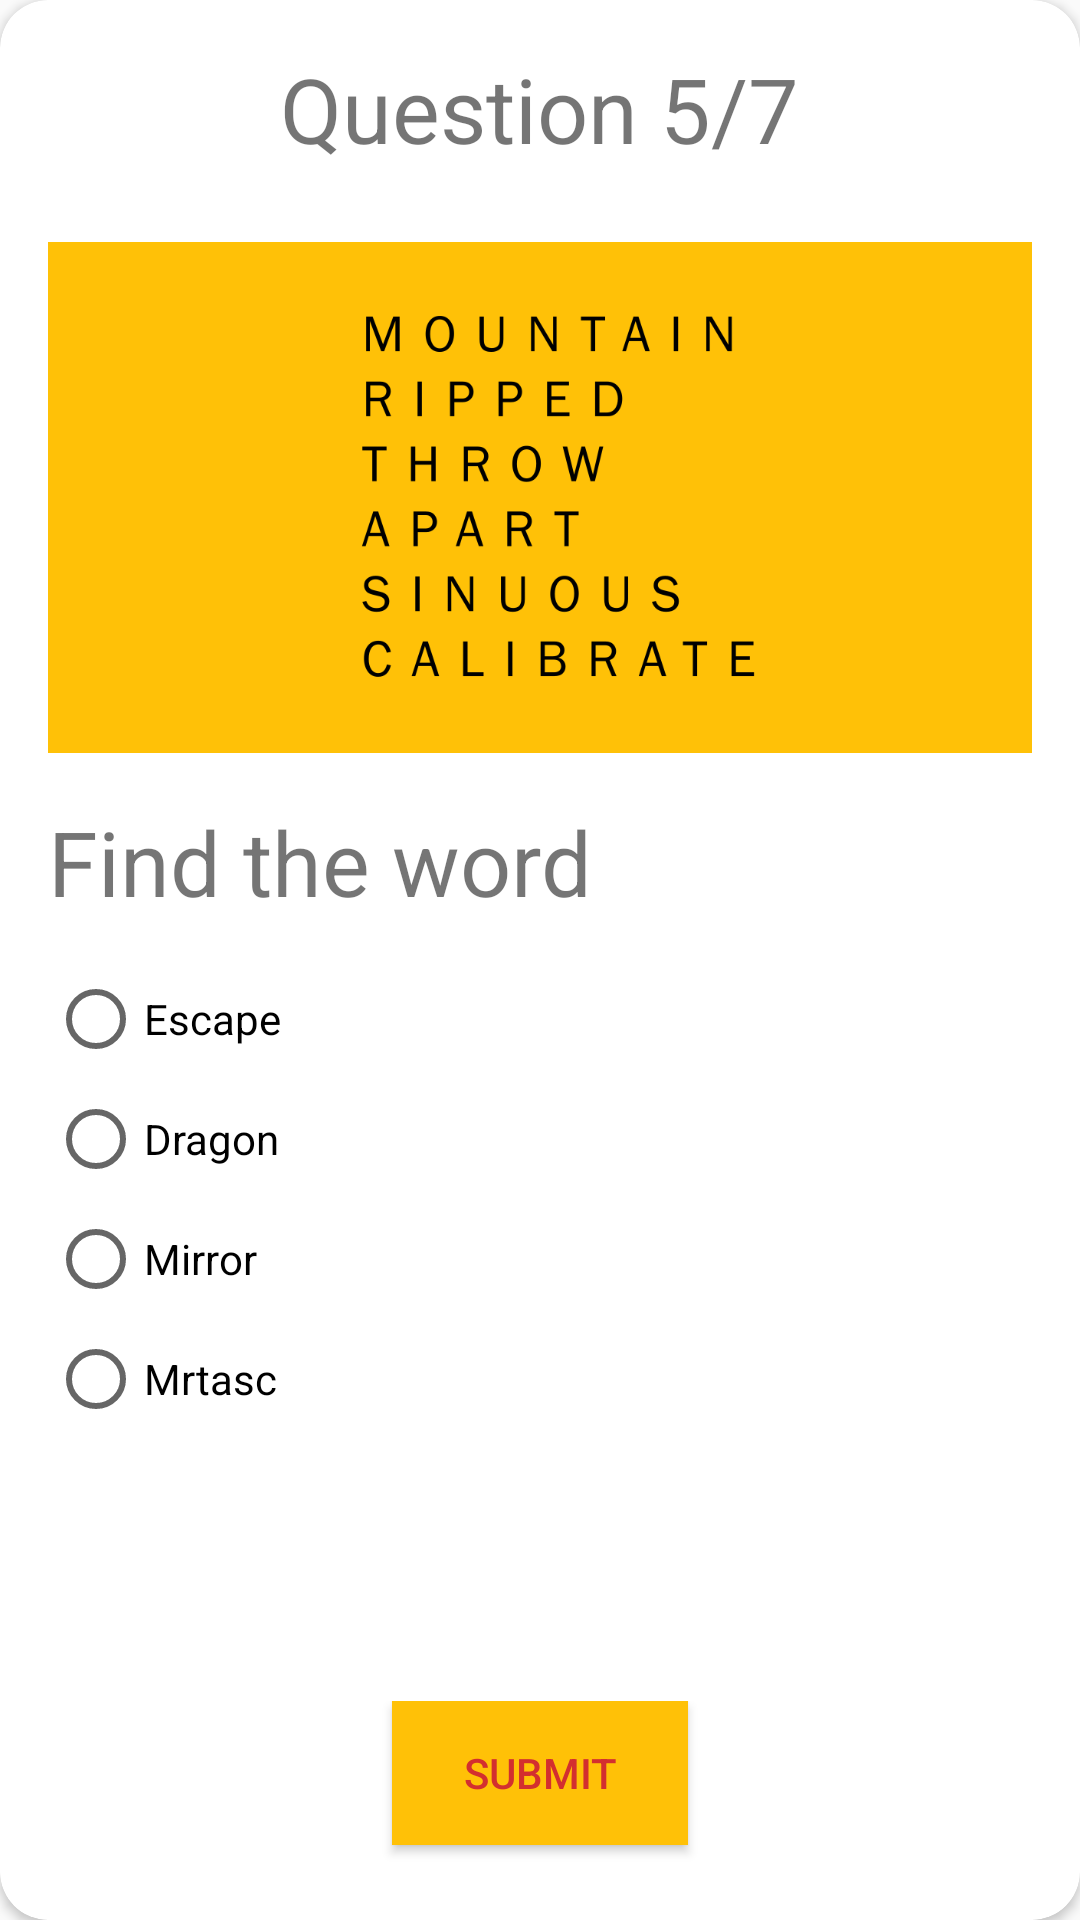

The Android layout XML behind this screen, and the referenced resources:
<!-- AndroidManifest.xml: application theme AppTheme -->
<!-- res/layout/activity_quiz_card_05.xml -->
<?xml version="1.0" encoding="utf-8"?>
<android.support.v7.widget.CardView xmlns:android="http://schemas.android.com/apk/res/android"
    xmlns:app="http://schemas.android.com/apk/res-auto"
    xmlns:tools="http://schemas.android.com/tools"
    android:layout_width="fill_parent"
    android:layout_height="fill_parent"
    app:cardCornerRadius="@dimen/margin"
    android:orientation="vertical"
    tools:context="com.sardegnaisoladicavalli.escapethisquiz.QuizCard05"
    android:layout_margin="@dimen/margin">

    <LinearLayout
        android:layout_width="fill_parent"
        android:layout_height="fill_parent"
        android:orientation="vertical"
        android:layout_margin="@dimen/margin">


        <TextView
            android:id="@+id/card_text"
            android:layout_width="wrap_content"
            android:layout_height="0dp"
            android:layout_weight="1"
            android:text="@string/text5"
            android:layout_gravity="center_horizontal"
            android:textSize="30sp" />


        <ImageView
            android:id="@+id/card_image"
            android:layout_width="match_parent"
            android:layout_height="0dp"
            android:layout_weight="3"
            android:layout_marginTop="@dimen/half_margin"
            android:background="@color/colorAccent"
            android:src="@drawable/mirror"/>


        <TextView
            android:id="@+id/card_question"
            android:layout_width="wrap_content"
            android:layout_height="0dp"
            android:layout_gravity="center_vertical"
            android:layout_weight="1"
            android:layout_marginTop="@dimen/margin"
            android:text="@string/question5"
            android:textSize="30sp" />

        <RadioGroup xmlns:android="http://schemas.android.com/apk/res/android"
            android:layout_width="fill_parent"
            android:layout_height="0dp"
            android:layout_weight="4"
            android:orientation="vertical">

            <RadioButton
                android:id="@+id/card_answer1"
                android:layout_width="wrap_content"
                android:layout_height="wrap_content"
                android:onClick="onRadioButtonClicked"
                android:text="@string/answer51" />

            <RadioButton
                android:id="@+id/card_answer2"
                android:layout_width="wrap_content"
                android:layout_height="wrap_content"
                android:layout_marginTop="@dimen/half_margin"
                android:onClick="onRadioButtonClicked"
                android:text="@string/answer52" />

            <RadioButton
                android:id="@+id/card_answer3"
                android:layout_width="wrap_content"
                android:layout_height="wrap_content"
                android:layout_marginTop="@dimen/half_margin"
                android:onClick="onRadioButtonClicked"
                android:text="@string/answer53"/>

            <RadioButton
                android:id="@+id/card_answer4"
                android:layout_width="wrap_content"
                android:layout_height="wrap_content"
                android:layout_marginTop="@dimen/half_margin"
                android:onClick="onRadioButtonClicked"
                android:text="@string/answer54" />

        </RadioGroup>

        <LinearLayout
            android:layout_width="match_parent"
            android:layout_height="0dp"
            android:layout_weight="1"
            android:layout_gravity="center"
            android:orientation="horizontal"
            android:layout_marginTop="@dimen/margin">

            <Button
                android:id="@+id/button_back"
                android:layout_width="0dp"
                android:layout_height="wrap_content"
                android:layout_weight="1"
                android:background="@color/colorAccent"
                android:gravity="center"
                android:text="@string/button_Back"
                android:layout_marginRight="@dimen/margin"
                android:textColor="@color/colorPrimaryDark"
                android:visibility="invisible" />

            <Button
                android:id="@+id/button_submit"
                android:layout_width="0dp"
                android:layout_height="wrap_content"
                android:layout_weight="1"
                android:layout_centerHorizontal="true"
                android:background="@color/colorAccent"
                android:gravity="center"
                android:text="@string/button_Submit"
                android:onClick="onSubmitButtonClicked"
                android:textColor="@color/colorPrimaryDark"
                android:visibility="visible" />

            <Button
                android:id="@+id/button_forward"
                android:layout_width="0dp"
                android:layout_height="wrap_content"
                android:layout_weight="1"
                android:background="@color/colorAccent"
                android:layout_marginLeft="@dimen/margin"
                android:gravity="center"
                android:text="@string/button_Next"
                android:textColor="@color/colorPrimaryDark"
                android:visibility="invisible" />

        </LinearLayout>


    </LinearLayout>

</android.support.v7.widget.CardView>
<!-- resources referenced by this layout -->
<resources>
  <color name="colorAccent">#FFC107</color>
  <color name="colorPrimaryDark">#D32F2F</color>
  <dimen name="half_margin">8dp</dimen>
  <dimen name="margin">16dp</dimen>
  <!-- drawable mirror: png bitmap (drawable, 35276 bytes) -->
  <string name="answer51">Escape</string>
  <string name="answer52">Dragon</string>
  <string name="answer53">Mirror</string>
  <string name="answer54">Mrtasc</string>
  <string name="button_Back">Back</string>
  <string name="button_Next">Next</string>
  <string name="button_Submit">Submit</string>
  <string name="question5">Find the word</string>
  <string name="text5">Question 5/7</string>
  <style name="AppTheme" parent="Theme.AppCompat.Light.NoActionBar">
          
          <item name="colorPrimary">@color/colorPrimary</item>
          <item name="colorPrimaryDark">@color/colorPrimaryDark</item>
          <item name="colorAccent">@color/colorAccent</item>
      </style>
  <color name="colorPrimary">#F44336</color>
</resources>
